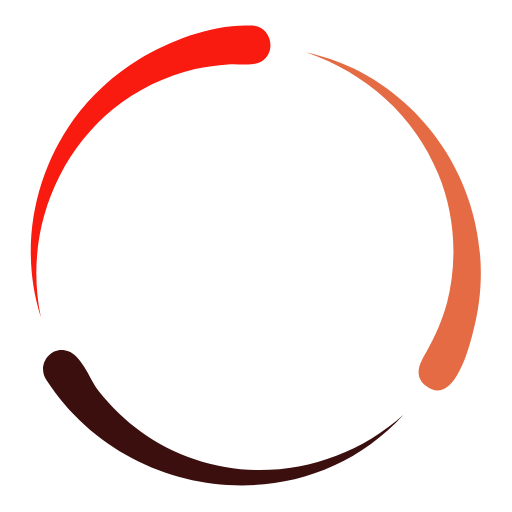
t = 0.00 s
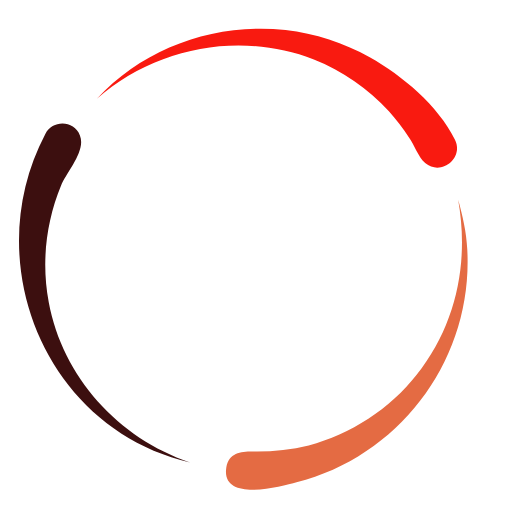
t = 0.17 s
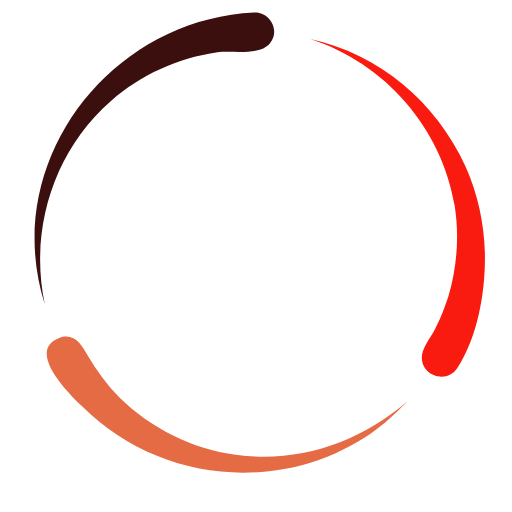
t = 0.33 s
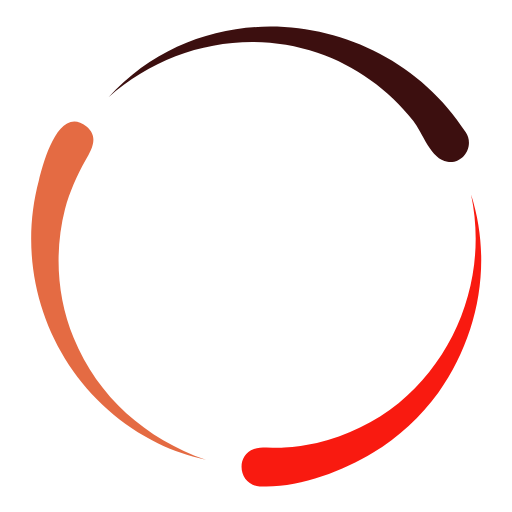
t = 0.50 s
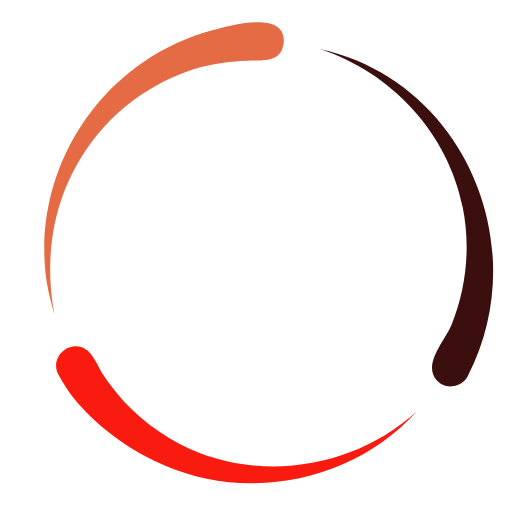
t = 0.67 s
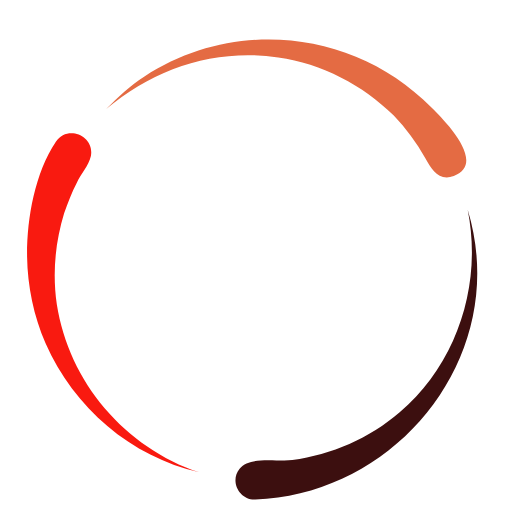
t = 0.83 s

The animated SVG that drew these frames (rendered in a browser with its animation timeline set to each time). Animation: 1 SMIL element (animateTransform=1); one cycle of 1.00 s, repeats indefinitely.

<svg class="lds-comets" width="200px"  height="200px"  xmlns="http://www.w3.org/2000/svg" xmlns:xlink="http://www.w3.org/1999/xlink" viewBox="0 0 100 100" preserveAspectRatio="xMidYMid" style="background: none;"><g transform="scale(-1,1) translate(-100,0)"><g transform="rotate(300.216 50 50)">
  <animateTransform attributeName="transform" type="rotate" repeatCount="indefinite" values="360 50 50;240 50 50;120 50 50;0 50 50" keyTimes="0;0.333;0.667;1" dur="1s" keySplines="0.7 0 0.3 1;0.7 0 0.3 1;0.7 0 0.3 1" calcMode="spline"></animateTransform>
  <path fill="#3c0f0f" d="M91,74.1C75.6,98,40.7,102.4,21.2,81c11,9.9,26.8,13.5,40.8,8.7c7.4-2.5,13.9-7.2,18.7-13.3 c1.8-2.3,3.5-7.6,6.7-8C90.5,67.9,92.7,71.5,91,74.1z"></path>
  <path fill="#f91a10" d="M50.7,5c-4,0.2-4.9,5.9-1.1,7.3c1.8,0.6,4.1,0.1,5.9,0.3c2.1,0.1,4.3,0.5,6.4,0.9c5.8,1.4,11.3,4,16,7.8 C89.8,31.1,95.2,47,92,62c4.2-13.1,1.6-27.5-6.4-38.7c-3.4-4.7-7.8-8.7-12.7-11.7C66.6,7.8,58.2,4.6,50.7,5z"></path>
  <path fill="#e46b43" d="M30.9,13.4C12,22.7,2.1,44.2,7.6,64.8c0.8,3.2,3.8,14.9,9.3,10.5c2.4-2,1.1-4.4-0.2-6.6 c-1.7-3-3.1-6.2-4-9.5C10.6,51,11.1,41.9,14.4,34c4.7-11.5,14.1-19.7,25.8-23.8C37,11,33.9,11.9,30.9,13.4z"></path></g></g></svg>